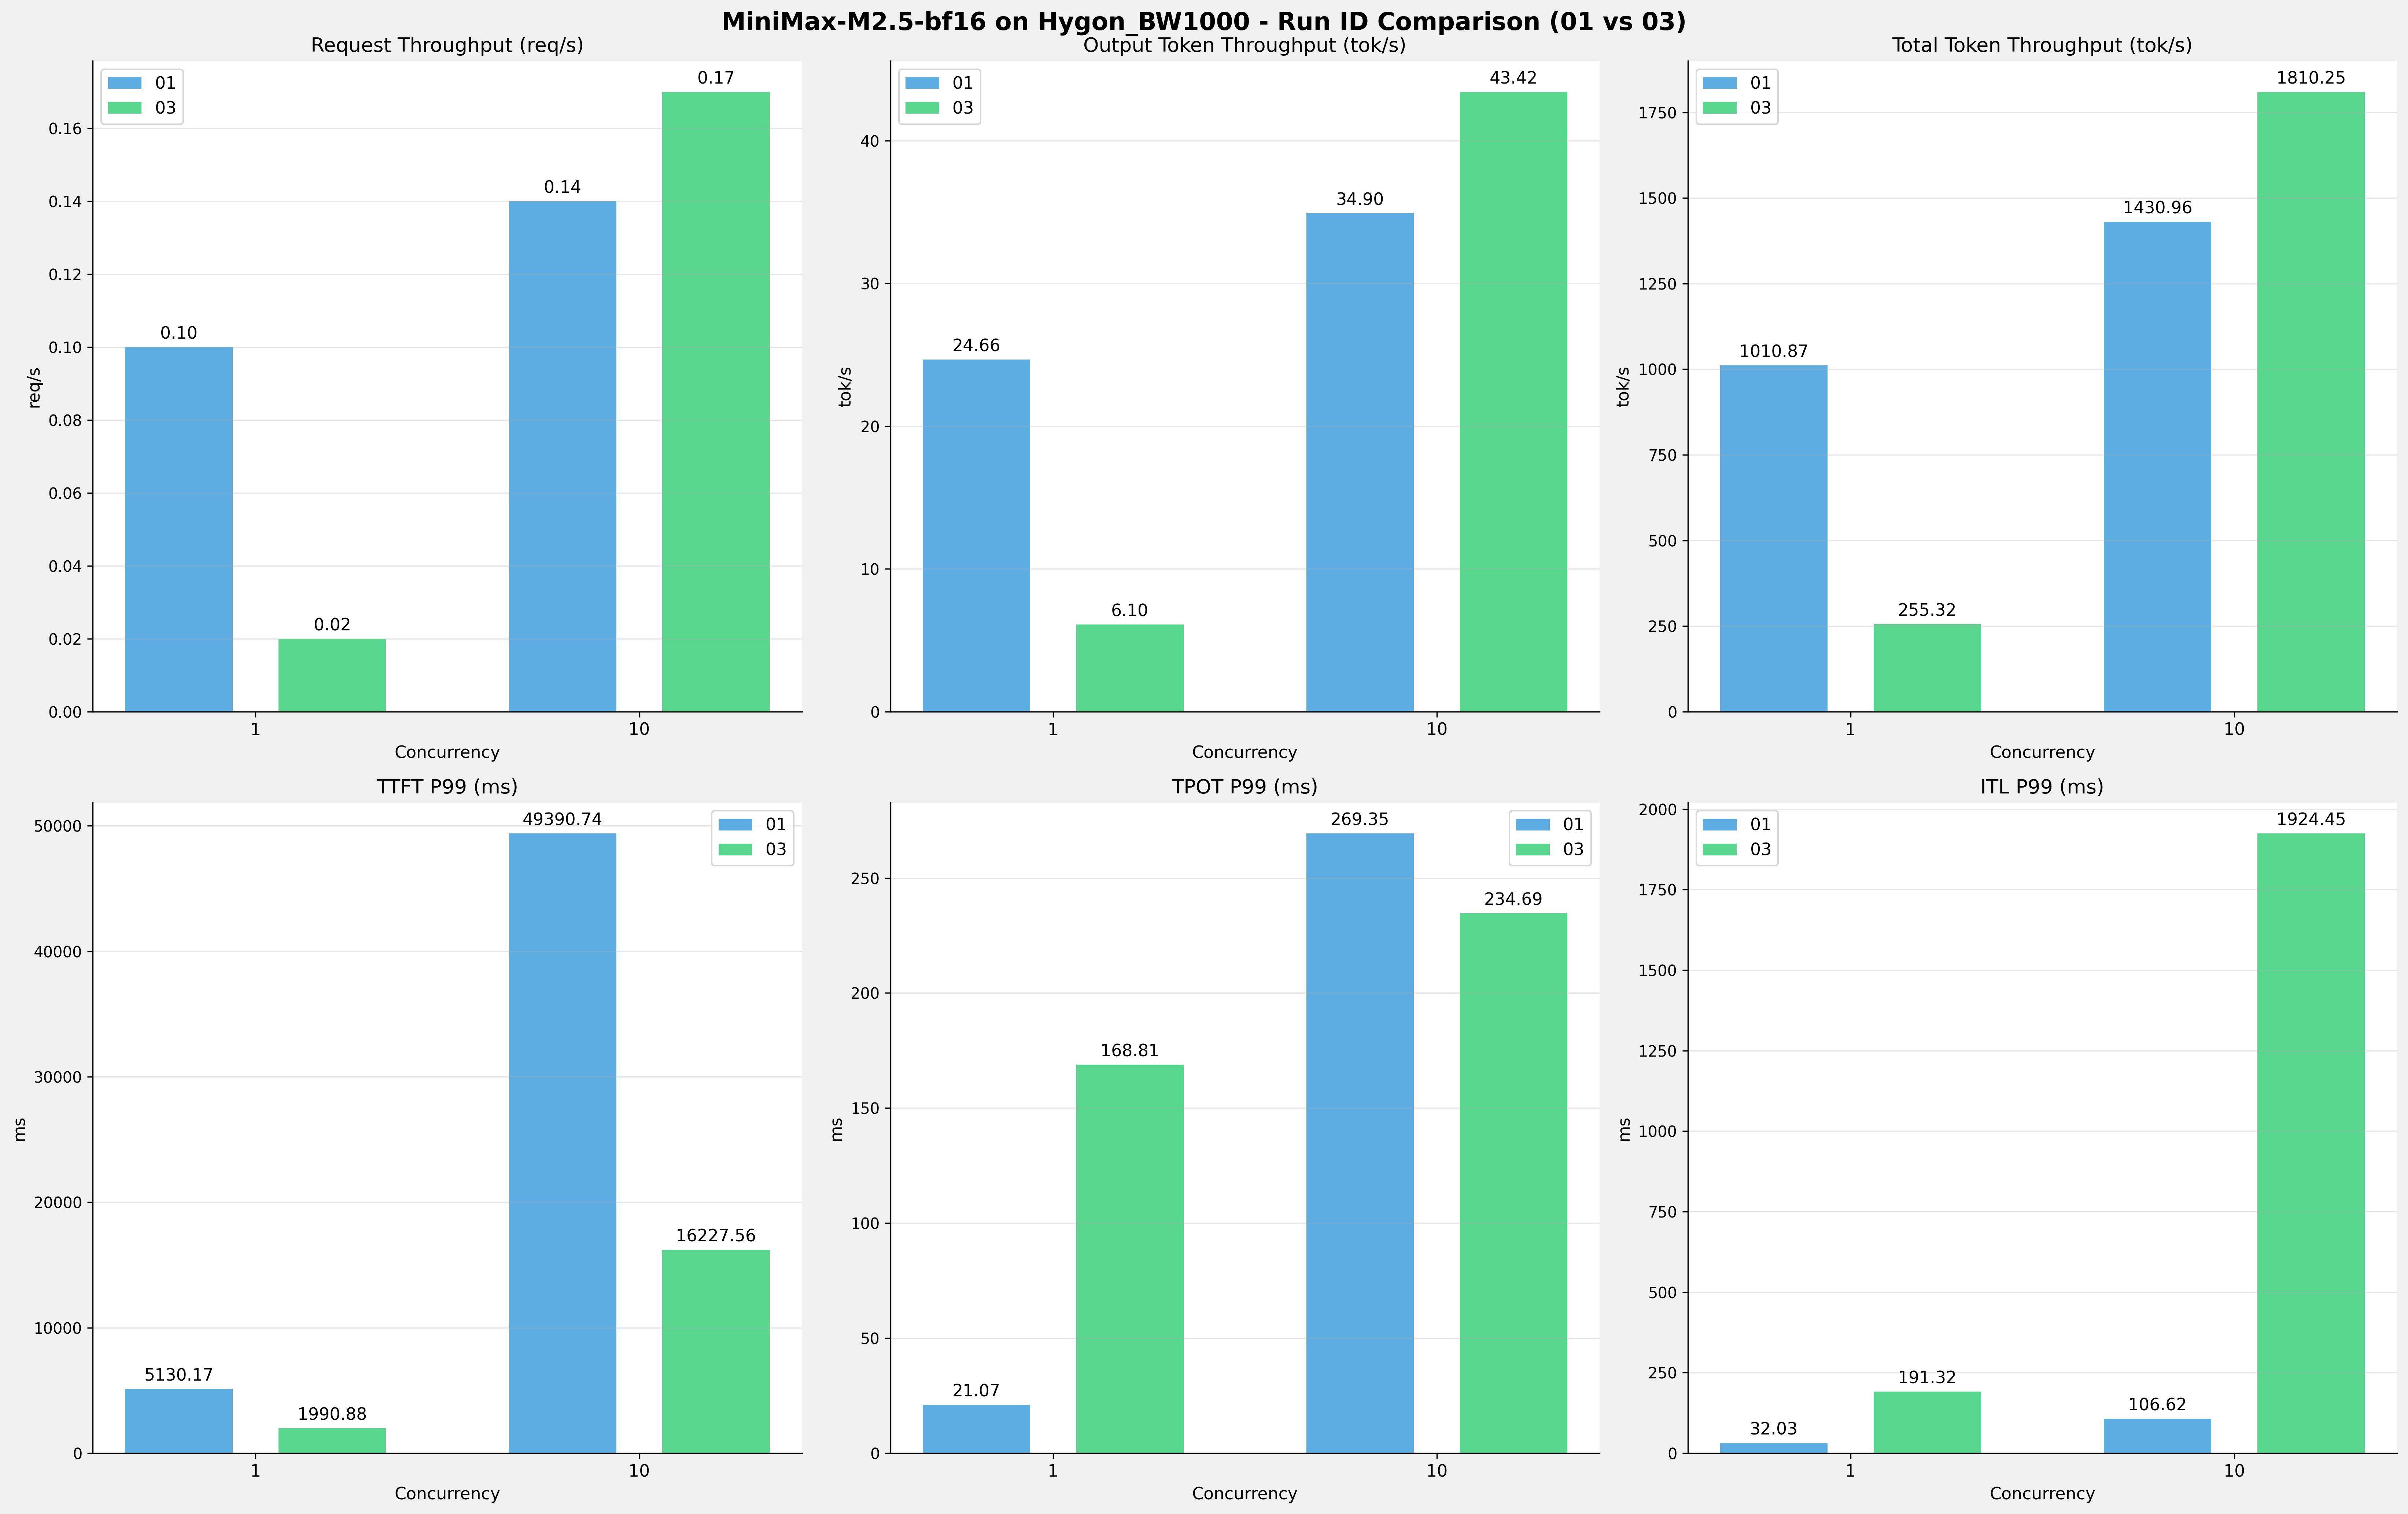

Data behind this chart, as committed beside it:
Metric, 1-01, 1-03, 1-Diff, 1-%, 10-01, 10-03, 10-Diff, 10-%
[[Serving Benchmark Result]], , , , , , , , , , , , , , , , 
Successful requests, 320, 320, 0.00, 0.0%, 320, 320, 0.00, 0.0%
Failed requests, 0, 0, 0.00, 0.0%, 0, 0, 0.00, 0.0%
Benchmark duration (s), 3323, 13148, 9825, +295.7%, 2347, 1855, -492.6, -21.0%
Total input tokens, 3276800, 3276748, -52.00, -0.0%, 3276800, 3276748, -52.00, -0.0%
Total generated tokens, 81920, 80226, -1694, -2.1%, 81920, 80517, -1403, -1.7%
Request throughput (req/s), 0.10, 0.02, -0.08, -80.0%, 0.14, 0.17, +0.03, +21.4%
Output token throughput (tok/s), 24.66, 6.10, -18.56, -75.3%, 34.90, 43.42, +8.52, +24.4%
Peak output token throughput (tok/s), 50.00, 8.00, -42.00, -84.0%, 119, 73.00, -46.00, -38.7%
Peak concurrent requests, 2.00, 2.00, 0.00, 0.0%, 20.00, 16.00, -4.00, -20.0%
Total token throughput (tok/s), 1011, 255.3, -755.5, -74.7%, 1431, 1810, 379.3, +26.5%
[[Time to First Token]], , , , , , , , , , , , , , , , 
Mean TTFT (ms), 5027, 1958, -3068, -61.0%, 44636, 3594, -41042, -91.9%
Median TTFT (ms), 5041, 1964, -3077, -61.0%, 49274, 2085, -47189, -95.8%
P95 TTFT (ms), 5073, 1978, -3095, -61.0%, 49374, 10884, -38489, -78.0%
P99 TTFT (ms), 5130, 1991, -3139, -61.2%, 49391, 16228, -33163, -67.1%
[[Time per Output Token]], , , , , , , , , , , , , , , , 
Mean TPOT (ms), 21.00, 156.7, 135.7, +646.1%, 112.6, 214.7, 102.1, +90.7%
Median TPOT (ms), 21.01, 156.2, 135.2, +643.3%, 95.29, 219.2, 123.9, +130.0%
P95 TPOT (ms), 21.05, 163.4, 142.3, +676.2%, 268.4, 227.1, -41.23, -15.4%
P99 TPOT (ms), 21.07, 168.8, 147.7, +701.2%, 269.4, 234.7, -34.66, -12.9%
[[Inter-token Latency]], , , , , , , , , , , , , , , , 
Mean ITL (ms), 20.97, 156.2, 135.3, +645.0%, 112.2, 214, 101.9, +90.8%
Median ITL (ms), 21.00, 155.8, 134.8, +641.7%, 95.08, 157.3, +62.24, +65.5%
P95 ITL (ms), 21.70, 162.3, 140.6, +647.8%, 98.28, 163.9, +65.66, +66.8%
P99 ITL (ms), 32.03, 191.3, 159.3, +497.3%, 106.6, 1924, 1818, +1705.0%
